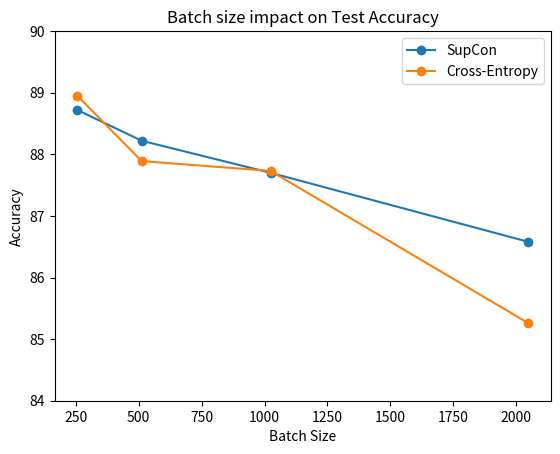

The script that saved this image: (Note: this script raises an exception after producing the figure.)
import matplotlib.pyplot as plt




def create_plot(x_data, y_datas, x_label, y_label, title, close=True, legends=None, ylim=None):
    if any(isinstance(y_data, list) for y_data in y_datas):
        for i, y_data in enumerate(y_datas):
            plt.plot(x_data, y_data, marker='o', label=legends[i] if legends else None)
    else:
            plt.plot(x_data, y_datas, marker='o')
    plt.xlabel(x_label)
    plt.ylabel(y_label)
    plt.title(title)
    if legends:
        plt.legend()
    if ylim:
        plt.ylim(ylim[0], ylim[1])
    plt.savefig('Derived-results/' + title.replace(" ", "-") + '.png')
    plt.close()


if __name__ == '__main__':
    # Batch size results
    batch_size = [256, 512, 1024, 2048]
    acc_batch_size = [88.72, 88.22,87.7, 86.58]
    ce_acc_batch_size = [88.95, 87.89, 87.73, 85.26]
    create_plot(batch_size, [acc_batch_size, ce_acc_batch_size], "Batch Size", "Accuracy", "Batch size impact on Test Accuracy", legends=["SupCon", "Cross-Entropy"], ylim=[84,90]
                )
    # create_plot(batch_size, ce_acc_batch_size, "Batch Size", "Accuracy", "Batch size impact on test accuracy")

    # Tau/temp results
    tau = [0.02, 0.04, 0.06, 0.08, 0.1, 0.12, 0.14, 0.16]
    acc_tau = [89.72, 89.75, 89.95, 90.04, 89.54, 89.65, 89.9, 89.77]
    create_plot(tau, acc_tau, "τ (Temperature)", "Accuracy", "τ impact on Test Accuracy", ylim=[89.2,90.5]
                )

    # Epoch results
    epoch = [50, 100, 150, 200, 250, 300, 350]
    acc_epoch = [87.33, 88.99, 89.18, 89.77, 89.9, 90.28, 90.29]
    ce_acc_epoch = [85.39, 87.76, 89.66, 89.13, 89.53, 89.67, 90.06]
    create_plot(epoch, [acc_epoch, ce_acc_epoch], "Epoch", "Accuracy", "Test Accuracy per Epoch", legends=["SupCon", "Cross-Entropy"], ylim=[84.5,91.2]
                )